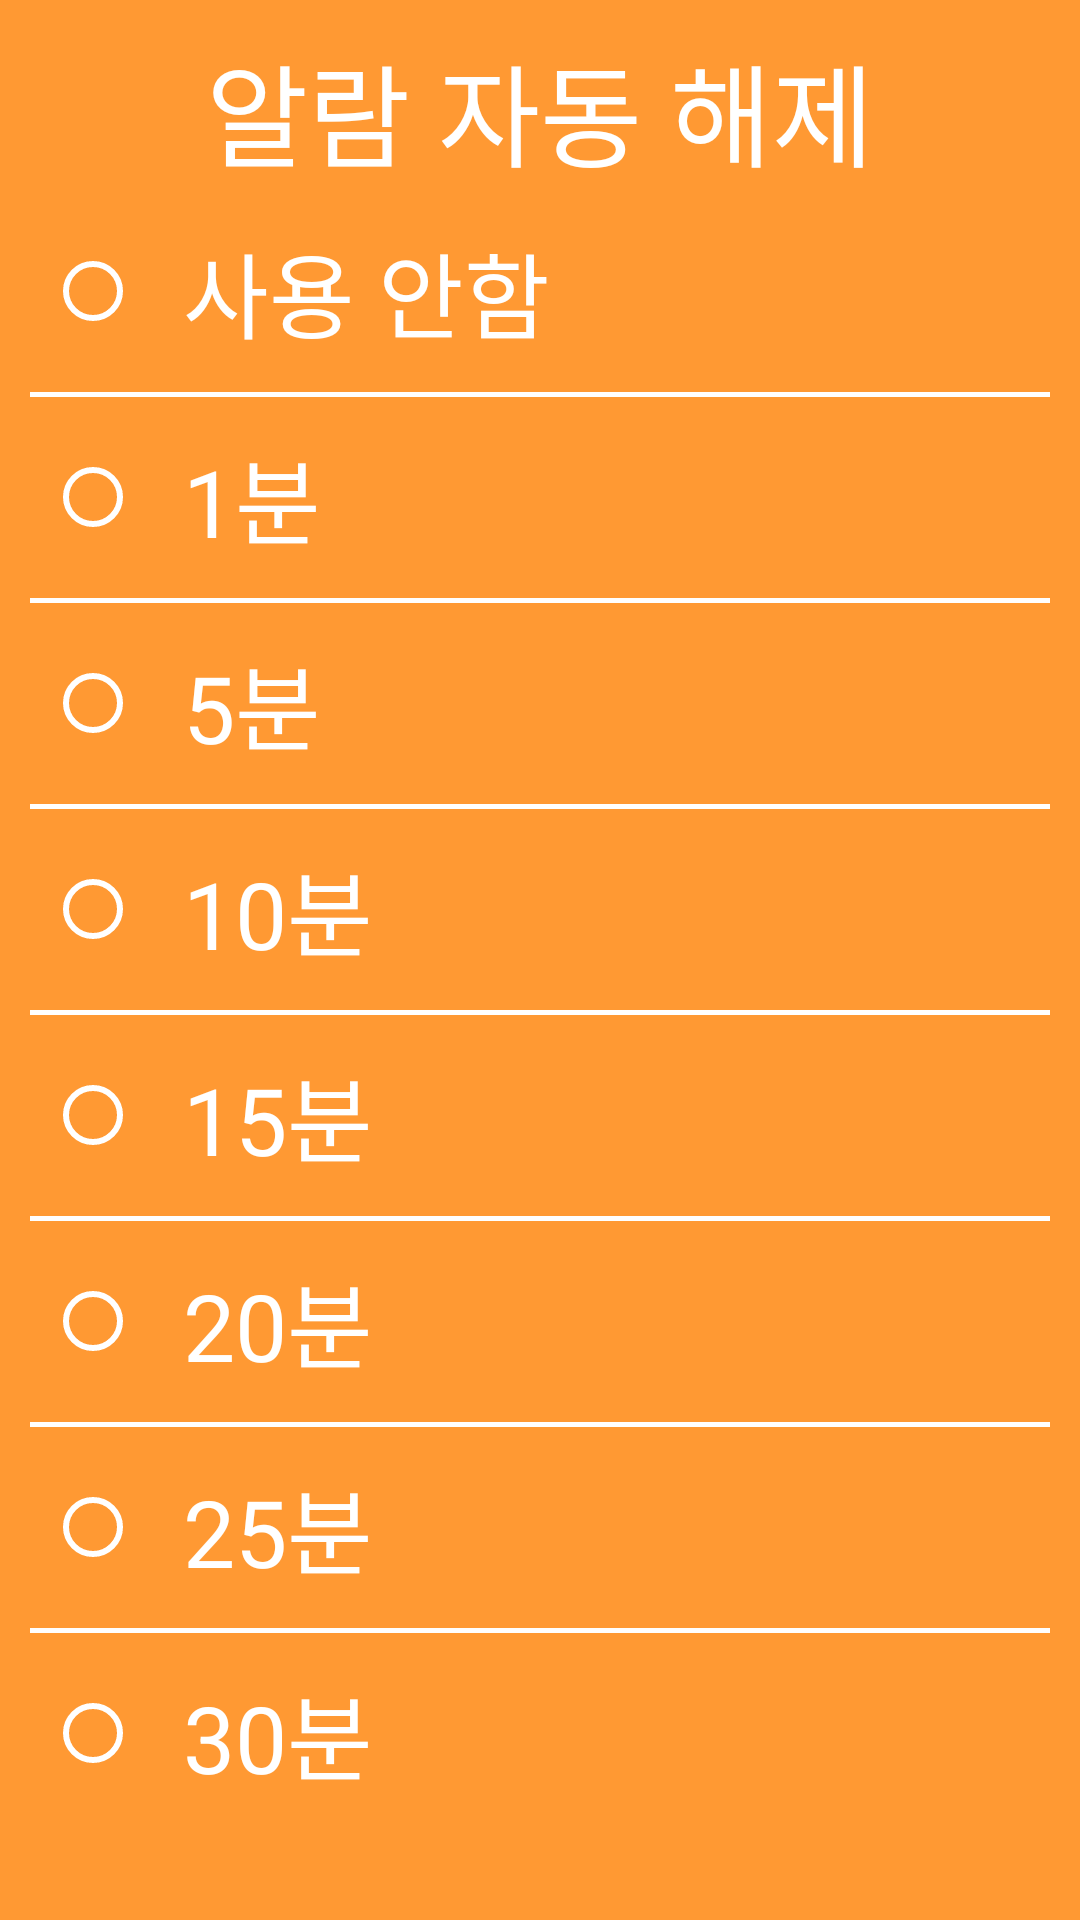

Write the Android layout XML for this screen, with the resource values it uses.
<!-- AndroidManifest.xml: application theme AppTheme -->
<!-- res/layout/auto_cancel_dialog.xml -->
<?xml version="1.0" encoding="utf-8"?>
<layout>

    <LinearLayout xmlns:android="http://schemas.android.com/apk/res/android"
        android:orientation="vertical" android:layout_width="200dp"
        android:layout_height="wrap_content"
        android:padding="10dp"
        android:background="@color/colorAppTheme">

        <TextView
            android:text="알람 자동 해제"
            android:layout_gravity="center"
            android:textColor="@android:color/white"
            android:textSize="18pt"
            android:layout_width="wrap_content"
            android:layout_height="wrap_content" />

        <LinearLayout
            android:id="@+id/auto_cancel_disable"
            android:onClick="onClick"
            android:foreground="?android:attr/selectableItemBackground"
            android:padding="5dp"
            android:orientation="horizontal"
            android:layout_width="match_parent"
            android:layout_height="wrap_content">

            <RadioButton
                android:id="@+id/auto_cancel_disable_radio"
                android:clickable="false"
                android:padding="4dp"
                android:layout_gravity="center_vertical"
                android:buttonTint="@android:color/white"
                android:layout_width="wrap_content"
                android:layout_height="wrap_content" />
            <TextView
                android:padding="6dp"
                android:textSize="15pt"
                android:textColor="@android:color/white"
                android:text="사용 안함"
                android:layout_width="wrap_content"
                android:layout_height="wrap_content" />

        </LinearLayout>

        <View
            android:background="@android:color/white"
            android:layout_width="match_parent"
            android:layout_height="1.5dp"/>

        <LinearLayout
            android:id="@+id/auto_cancel_1min"
            android:onClick="onClick"
            android:foreground="?android:attr/selectableItemBackground"
            android:padding="5dp"
            android:orientation="horizontal"
            android:layout_width="match_parent"
            android:layout_height="wrap_content">

            <RadioButton
                android:id="@+id/auto_cancel_1min_radio"
                android:clickable="false"
                android:padding="4dp"
                android:layout_gravity="center_vertical"
                android:buttonTint="@android:color/white"
                android:layout_width="wrap_content"
                android:layout_height="wrap_content" />
            <TextView
                android:padding="6dp"
                android:textSize="15pt"
                android:textColor="@android:color/white"
                android:text="1분"
                android:layout_width="wrap_content"
                android:layout_height="wrap_content" />

        </LinearLayout>

        <View
            android:background="@android:color/white"
            android:layout_width="match_parent"
            android:layout_height="1.5dp"/>

        <LinearLayout
            android:id="@+id/auto_cancel_5min"
            android:onClick="onClick"
            android:foreground="?android:attr/selectableItemBackground"
            android:padding="5dp"
            android:orientation="horizontal"
            android:layout_width="match_parent"
            android:layout_height="wrap_content">

            <RadioButton
                android:id="@+id/auto_cancel_5min_radio"
                android:padding="4dp"
                android:clickable="false"
                android:layout_gravity="center_vertical"
                android:buttonTint="@android:color/white"
                android:layout_width="wrap_content"
                android:layout_height="wrap_content" />
            <TextView
                android:padding="6dp"
                android:textSize="15pt"
                android:textColor="@android:color/white"
                android:text="5분"
                android:layout_width="wrap_content"
                android:layout_height="wrap_content" />

        </LinearLayout>

        <View
            android:background="@android:color/white"
            android:layout_width="match_parent"
            android:layout_height="1.5dp"/>

        <LinearLayout
            android:id="@+id/auto_cancel_10min"
            android:onClick="onClick"
            android:foreground="?android:attr/selectableItemBackground"
            android:padding="5dp"
            android:orientation="horizontal"
            android:layout_width="match_parent"
            android:layout_height="wrap_content">

            <RadioButton
                android:id="@+id/auto_cancel_10min_radio"
                android:clickable="false"
                android:padding="4dp"
                android:layout_gravity="center_vertical"
                android:buttonTint="@android:color/white"
                android:layout_width="wrap_content"
                android:layout_height="wrap_content" />
            <TextView
                android:padding="6dp"
                android:textSize="15pt"
                android:textColor="@android:color/white"
                android:text="10분"
                android:layout_width="wrap_content"
                android:layout_height="wrap_content" />

        </LinearLayout>

        <View
            android:background="@android:color/white"
            android:layout_width="match_parent"
            android:layout_height="1.5dp"/>

        <LinearLayout
            android:id="@+id/auto_cancel_15min"
            android:onClick="onClick"
            android:foreground="?android:attr/selectableItemBackground"
            android:padding="5dp"
            android:orientation="horizontal"
            android:layout_width="match_parent"
            android:layout_height="wrap_content">

            <RadioButton
                android:id="@+id/auto_cancel_15min_radio"
                android:clickable="false"
                android:padding="4dp"
                android:layout_gravity="center_vertical"
                android:buttonTint="@android:color/white"
                android:layout_width="wrap_content"
                android:layout_height="wrap_content" />
            <TextView
                android:padding="6dp"
                android:textSize="15pt"
                android:textColor="@android:color/white"
                android:text="15분"
                android:layout_width="wrap_content"
                android:layout_height="wrap_content" />

        </LinearLayout>

        <View
            android:background="@android:color/white"
            android:layout_width="match_parent"
            android:layout_height="1.5dp"/>

        <LinearLayout
            android:id="@+id/auto_cancel_20min"
            android:onClick="onClick"
            android:foreground="?android:attr/selectableItemBackground"
            android:padding="5dp"
            android:orientation="horizontal"
            android:layout_width="match_parent"
            android:layout_height="wrap_content">

            <RadioButton
                android:id="@+id/auto_cancel_20min_radio"
                android:clickable="false"
                android:padding="4dp"
                android:layout_gravity="center_vertical"
                android:buttonTint="@android:color/white"
                android:layout_width="wrap_content"
                android:layout_height="wrap_content" />
            <TextView
                android:padding="6dp"
                android:textSize="15pt"
                android:textColor="@android:color/white"
                android:text="20분"
                android:layout_width="wrap_content"
                android:layout_height="wrap_content" />

        </LinearLayout>

        <View
            android:background="@android:color/white"
            android:layout_width="match_parent"
            android:layout_height="1.5dp"/>

        <LinearLayout
            android:id="@+id/auto_cancel_25min"
            android:onClick="onClick"
            android:foreground="?android:attr/selectableItemBackground"
            android:padding="5dp"
            android:orientation="horizontal"
            android:layout_width="match_parent"
            android:layout_height="wrap_content">

            <RadioButton
                android:id="@+id/auto_cancel_25min_radio"
                android:clickable="false"
                android:padding="4dp"
                android:layout_gravity="center_vertical"
                android:buttonTint="@android:color/white"
                android:layout_width="wrap_content"
                android:layout_height="wrap_content" />
            <TextView
                android:padding="6dp"
                android:textSize="15pt"
                android:textColor="@android:color/white"
                android:text="25분"
                android:layout_width="wrap_content"
                android:layout_height="wrap_content" />

        </LinearLayout>

        <View
            android:background="@android:color/white"
            android:layout_width="match_parent"
            android:layout_height="1.5dp"/>

        <LinearLayout
            android:id="@+id/auto_cancel_30min"
            android:onClick="onClick"
            android:foreground="?android:attr/selectableItemBackground"
            android:padding="5dp"
            android:orientation="horizontal"
            android:layout_width="match_parent"
            android:layout_height="wrap_content">

            <RadioButton
                android:id="@+id/auto_cancel_30min_radio"
                android:clickable="false"
                android:padding="4dp"
                android:layout_gravity="center_vertical"
                android:buttonTint="@android:color/white"
                android:layout_width="wrap_content"
                android:layout_height="wrap_content" />
            <TextView
                android:padding="6dp"
                android:textSize="15pt"
                android:textColor="@android:color/white"
                android:text="30분"
                android:layout_width="wrap_content"
                android:layout_height="wrap_content" />

        </LinearLayout>


    </LinearLayout>

</layout>
<!-- resources referenced by this layout -->
<resources>
  <color name="colorAppTheme">#ff9933</color>
  <style name="AppTheme" parent="Theme.AppCompat.Light.NoActionBar">
          
          <item name="colorPrimary">@color/colorAppTheme</item>
          <item name="colorPrimaryDark">@color/colorAppTheme</item>
          <item name="colorAccent">@color/colorAccent</item>
          <item name="android:selectableItemBackground">@drawable/selectable_item</item>
      </style>
  <color name="colorAccent">#FF4081</color>
  <!-- drawable selectable_item (drawable) -->
  <?xml version="1.0" encoding="utf-8"?>
  <ripple xmlns:android="http://schemas.android.com/apk/res/android"
      android:color="?android:colorControlNormal">
  
  
  </ripple>
</resources>
